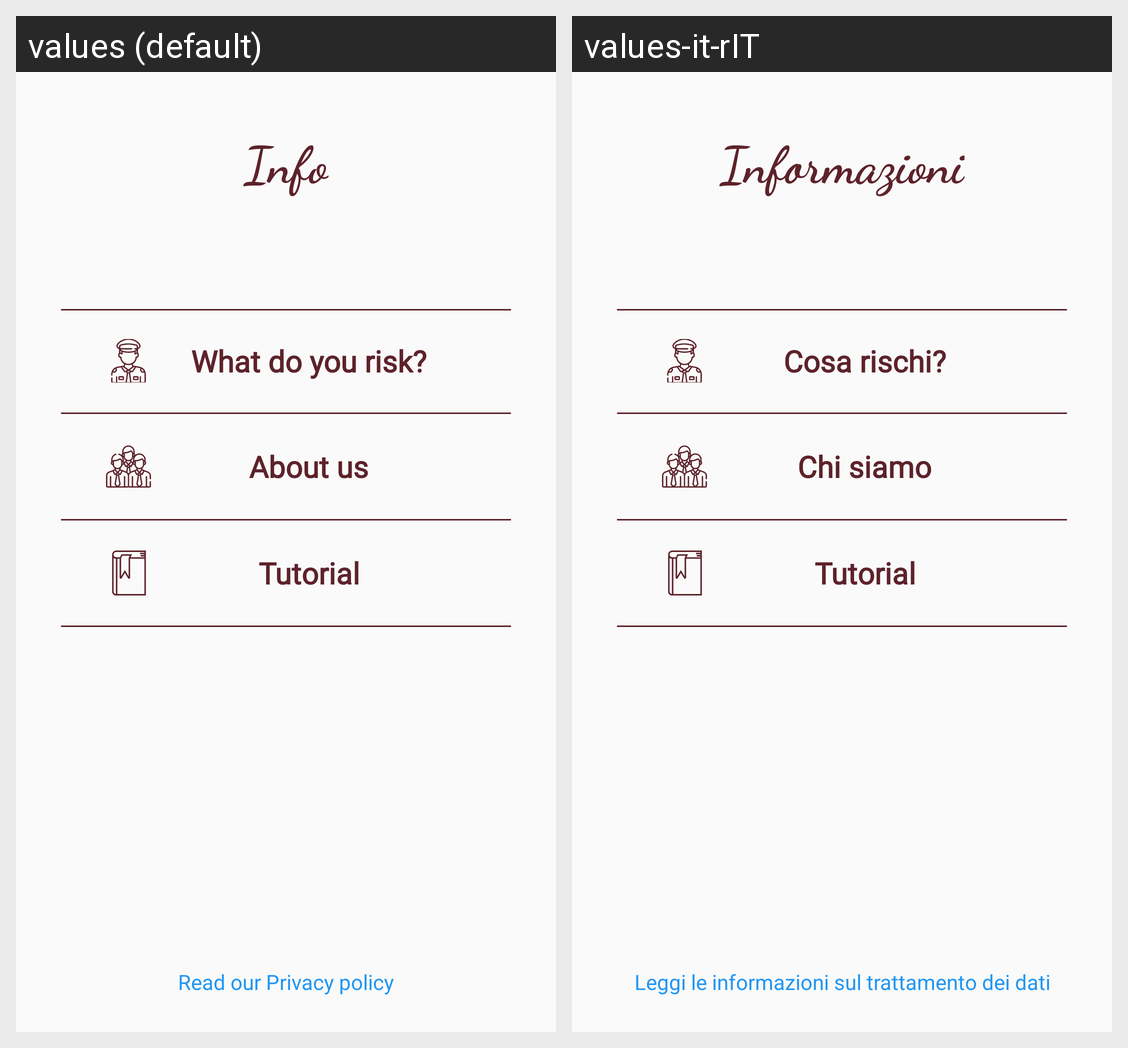

The same Android screen rendered under two of its app's locales, left to right. List the strings drawn on it with the default value and each locale's translation.
Android screen res/layout/fragment_info_list.xml rendered under 2 locales, left to right: values (default), values-it-rIT. Device: Nexus 5 (rendered at 1080×1920; each locale shown at half size, 540×960, under a caption strip naming it); theme AppTheme.
Strings drawn on this screen, with the default value and each locale's value (text and hints the layout hard-codes, and strings that could not be matched under every locale, appear in the picture but are not listed):

text_title_tutorial
  values: Tutorial
  values-it-rIT: Tutorial

TextView_title_infoPage
  values: Info
  values-it-rIT: Informazioni

textView_info_risks
  values: What do you risk?
  values-it-rIT: Cosa rischi?

text_title_creditSetting
  values: About us
  values-it-rIT: Chi siamo

tv_privacy_read
  values: Read our Privacy policy
  values-it-rIT: Leggi le informazioni sul trattamento dei dati
